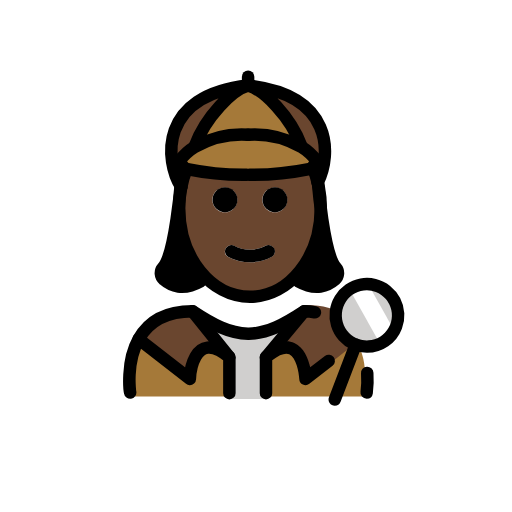
t = 0.00 s
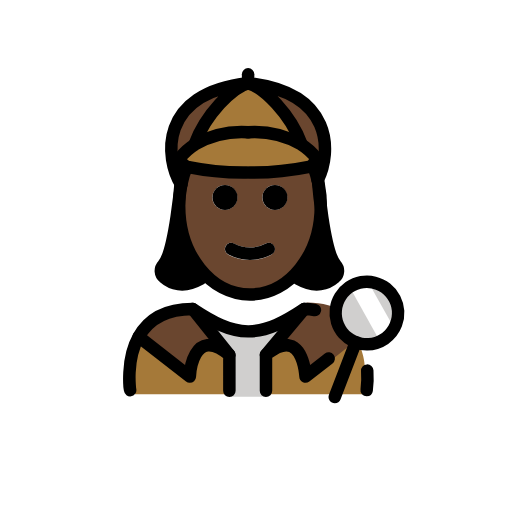
t = 0.48 s
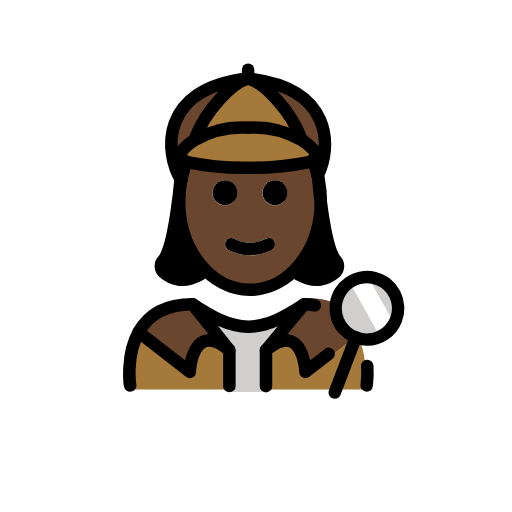
t = 1.43 s
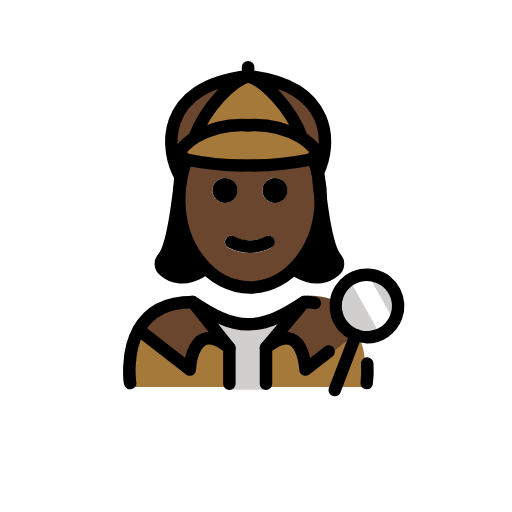
t = 1.90 s
t = 2.38 s: frame unchanged from t = 1.43 s, image omitted
t = 3.33 s: frame unchanged from t = 0.48 s, image omitted

The animated SVG that drew these frames (rendered in a browser with its animation timeline set to each time). Animation: 1 SMIL element (animateTransform=1); one cycle of 3.80 s, repeats indefinitely.

<?xml version='1.0' encoding='utf-8'?>
<svg xmlns="http://www.w3.org/2000/svg" id="emoji" viewBox="-5 -5 82 82" width="200" height="200" role="img">
  <title>OpenMoji: woman detective: dark skin tone</title><g><g id="color">
    <path fill="#a57939" d="M53.0629,58.5s3.6193-12.2183-9.9717-13c-3.0312,1.8494-5.6282,3.1274-8.5472,3.1219h.1187c-2.9189.0055-5.5158-1.2725-8.5471-3.1219-11.3963,0-9.4969,13-9.4969,13" />
    <polygon fill="#d0cfce" points="37.662 58.919 31.609 58.919 31.609 51.405 28.609 47.97 40.122 47.97 37.662 51.353 37.662 58.919" />
    <path fill="#6a462f" d="M43.771,44.4809l-5.89,7.35c5.97-4.93,6.33,4.28,6.33,4.28l8.93-7.08c-1.24-2.76-3.81-5.19-9-5.19-.19.12-.37.24-.55.36Z" />
    <path fill="#6a462f" d="M25.8458,44.54l5.89,7.35c-5.97-4.93-6.33,3.48-6.33,3.48L17.2158,49h-.01C18.5658,46.55,21.1258,44.54,25.8458,44.54Z" />
    <circle cx="53.7652" cy="45.5055" r="4.9999" fill="#d0cfce" />
    <path fill="#fff" d="M53.7959,40.2042l3.6824,6.5849a2.7938,2.7938,0,0,1-1.0754,3.8023l-.18.1006-5.0459-9.0234" />
    <path fill="#a57939" d="M24.8858,22.07c-.55-.18-.84-.82-1.17-1.25a9.0545,9.0545,0,0,1,2.54-2.31c.02-.01.05-.03.07-.04a15.1817,15.1817,0,0,1,8.41-1.89,15.1817,15.1817,0,0,1,8.41,1.89c.02.01.05.03.07.04a9.0545,9.0545,0,0,1,2.54,2.31c-.35.46-.65,1.15-1.27,1.28a44.8079,44.8079,0,0,1-9.51.9h-.48a44.8706,44.8706,0,0,1-9.51-.9C24.9458,22.09,24.9158,22.08,24.8858,22.07Z" />
    <path fill="#a57939" d="M43.2758,18.406l-.06.09c-.02-.01-.05-.03-.07-.04a15.1817,15.1817,0,0,0-8.41-1.89,15.1817,15.1817,0,0,0-8.41,1.89c-.02.01-.05.03-.07.04l-.06-.09c1.76-4.76,6.05-9.05,8.54-9.71C37.2258,9.356,41.5158,13.646,43.2758,18.406Z" />
    <path fill="#6a462f" d="M34.7358,8.47c13.63,1.52,13.4,11,11.15,15.53h-.01a16.8263,16.8263,0,0,0-.59-1.94l-.8-.2c.62-.13.92-.82,1.27-1.28a9.0545,9.0545,0,0,0-2.54-2.31l.06-.09C41.5158,13.42,37.2258,9.13,34.7358,8.47Z" />
    <path fill="#6a462f" d="M34.7358,8.47c-2.49.66-6.78,4.95-8.54,9.71l.06.09a9.0545,9.0545,0,0,0-2.54,2.31c.33.43.62,1.07,1.17,1.25a16.0465,16.0465,0,0,0-.86,2.93C21.4158,20.63,20.2958,10.08,34.7358,8.47Z" />
  </g>
  <g id="hair">
    <g>
      <polygon fill="#000000" points="23 25 23 28 23 32 22 35 21 38 22 41 24 41 26 41 27.132 39.559 27 38 24.815 32.832 24.701 29.032 25.727 24.38 26 23 23 25" />
      <polygon fill="#000000" points="47 25 47 28 47 32 48 35 49 38 48 41 46 41 44 41 42.868 39.559 43 38 45.185 32.832 45.299 29.032 44.273 24.38 44 23 47 25" />
    </g>
  </g>
  <g id="skin">
    <g id="skin-2">
      <path fill="#6a462f" d="M46.03,25.01a17.6438,17.6438,0,0,1,.32,3.36c0,7.83-5.08,14.18-11.34,14.18S23.67,36.2,23.67,28.37A16.7949,16.7949,0,0,1,24,25.01V25a16.0465,16.0465,0,0,1,.86-2.93c.03.01.06.02.1.03a44.8706,44.8706,0,0,0,9.51.9h.48a44.8079,44.8079,0,0,0,9.51-.9l.8.2a16.8263,16.8263,0,0,1,.59,1.94C45.92,24.49,45.98,24.75,46.03,25.01Zm-5.02,2a2,2,0,1,0-2,2A2.0059,2.0059,0,0,0,41.01,27.01Zm-2.55,9.15a.9982.9982,0,0,0,.44-1.34.9879.9879,0,0,0-1.34-.45,5.3632,5.3632,0,0,1-5.1,0,.9879.9879,0,0,0-1.34.45.9982.9982,0,0,0,.44,1.34,7.35,7.35,0,0,0,6.9,0Zm-5.45-9.15a2,2,0,1,0-2,2A2.0059,2.0059,0,0,0,33.01,27.01Z" />
    </g>
  </g>
  <g id="line">
    <g id="line-2">
      <path d="M53.7275,58.8516a.9962.9962,0,0,1-.99-1.1495,15.384,15.384,0,0,0,.082-2.8984,1,1,0,1,1,1.9961-.123,17.1075,17.1075,0,0,1-.1015,3.3232A.9992.9992,0,0,1,53.7275,58.8516Z" />
      <path d="M48.6152,59.9707a1,1,0,0,1-.9336-1.3574l3.3643-8.7988a1,1,0,0,1,1.8672.7148l-3.3643,8.7988A.9979.9979,0,0,1,48.6152,59.9707Z" />
      <path d="M39.0358,24.996a2,2,0,1,1-2,2A2.0059,2.0059,0,0,1,39.0358,24.996Z" />
      <path d="M38.9258,34.806a.9982.9982,0,0,1-.44,1.34,7.35,7.35,0,0,1-6.9,0,.9982.9982,0,0,1-.44-1.34.9879.9879,0,0,1,1.34-.45,5.3632,5.3632,0,0,0,5.1,0A.9879.9879,0,0,1,38.9258,34.806Z" />
      <path d="M31.0358,24.996a2,2,0,1,1-2,2A2.0059,2.0059,0,0,1,31.0358,24.996Z" />
      <path fill="none" stroke="#000" stroke-linecap="round" stroke-linejoin="round" stroke-width="2" d="M24.0258,24.986a16.0465,16.0465,0,0,1,.86-2.93v-.01" />
      <path fill="none" stroke="#000" stroke-linecap="round" stroke-linejoin="round" stroke-width="2" d="M45.2858,22.286a16.8263,16.8263,0,0,1,.59,1.94c.07.25.13.51.18.77a17.6438,17.6438,0,0,1,.32,3.36c0,7.83-5.08,14.18-11.34,14.18s-11.34-6.35-11.34-14.18a16.7949,16.7949,0,0,1,.33-3.36" />
      <path fill="none" stroke="#000" stroke-linecap="round" stroke-linejoin="round" stroke-width="2" d="M34.7358,16.566a15.1817,15.1817,0,0,0-8.41,1.89c-.02.01-.05.03-.07.04a9.0545,9.0545,0,0,0-2.54,2.31c.33.43.62,1.07,1.17,1.25.03.01.06.02.1.03a44.8706,44.8706,0,0,0,9.51.9" />
      <path fill="none" stroke="#000" stroke-linecap="round" stroke-linejoin="round" stroke-width="2" d="M26.1958,18.406c1.76-4.76,6.05-9.05,8.54-9.71-14.44,1.61-13.32,12.16-10.71,16.29v.01" />
      <path fill="none" stroke="#000" stroke-linecap="round" stroke-linejoin="round" stroke-width="2" d="M34.7358,16.566a15.1817,15.1817,0,0,1,8.41,1.89c.02.01.05.03.07.04a9.0545,9.0545,0,0,1,2.54,2.31c-.35.46-.65,1.15-1.27,1.28a44.8079,44.8079,0,0,1-9.51.9" />
      <path fill="none" stroke="#000" stroke-linecap="round" stroke-linejoin="round" stroke-width="2" d="M43.2758,18.406c-1.76-4.76-6.05-9.05-8.54-9.71,13.63,1.52,13.4,11,11.15,15.53" />
      <line x1="34.7358" x2="34.7358" y1="8.696" y2="7.276" fill="none" stroke="#000" stroke-linecap="round" stroke-linejoin="round" stroke-width="2" />
      <path d="M37.5986,58.9707a1,1,0,0,1-1-1V52.2031a1,1,0,0,1,.3633-.7715c1.9912-1.6425,3.7324-2.1494,5.1768-1.5078,1.542.6856,2.2334,2.4971,2.5429,3.9073l2.3536-1.8282a.9994.9994,0,0,1,1.2265,1.5782L44.543,56.4717a1,1,0,0,1-1.6123-.7442c-.05-1.0879-.5088-3.49-1.6055-3.9765-.6113-.2686-1.5684.0605-2.7266.9355v5.2842A.9994.9994,0,0,1,37.5986,58.9707Z" />
      <path fill="none" stroke="#000" stroke-linecap="round" stroke-linejoin="round" stroke-width="2" d="M45.4358,45.026a8.1174,8.1174,0,0,0-1.71-.17c-3.15,2.09-5.86,3.55-8.88,3.59h-.12c-3.02-.04-5.72-1.5-8.88-3.59-4.72,0-7.28,2.01-8.64,4.46-2.1,3.76-1.36,8.54-1.36,8.54" />
      <path fill="none" stroke="#000" stroke-linecap="round" stroke-linejoin="round" stroke-width="2" d="M31.7358,57.966v-5.76c-5.97-4.93-6.33,3.48-6.33,3.48l-8.19-6.37" />
      <line x1="31.7358" x2="25.8458" y1="52.206" y2="44.856" fill="none" stroke="#000" stroke-linecap="round" stroke-linejoin="round" stroke-width="2" />
      <path d="M37.5977,53.2031a1,1,0,0,1-.7676-1.6406l6.1269-7.3506a1.0006,1.0006,0,0,1,1.5371,1.2813l-6.1269,7.3506A.9989.9989,0,0,1,37.5977,53.2031Z" />
      <path d="M53.7588,51.502a6,6,0,1,1,5.61-3.8565A5.9581,5.9581,0,0,1,53.7588,51.502ZM53.7627,41.5a4.01,4.01,0,1,0,1.4307.2656A4.0023,4.0023,0,0,0,53.7627,41.5Z" />
    </g>
    <path fill="none" stroke="#000" stroke-linecap="round" stroke-linejoin="round" stroke-width="2" d="M27.1323,40.0457c-2.8064,1.58-4.7476.7338-5.8883-.2663a1.3329,1.3329,0,0,1-.1494-1.9094C23.05,35.75,24,24,24,24" />
    <path fill="none" stroke="#000" stroke-linecap="round" stroke-linejoin="round" stroke-width="2" d="M42.7589,40.0457c2.8065,1.58,4.7476.7338,5.8884-.2663a1.3329,1.3329,0,0,0,.1494-1.9094C46.8414,35.75,45.8913,24,45.8913,24" />
  </g>
<animateTransform attributeName="transform" type="translate" values="0 0;0 -1.5;0 0" dur="3.8s" repeatCount="indefinite" /></g></svg>
